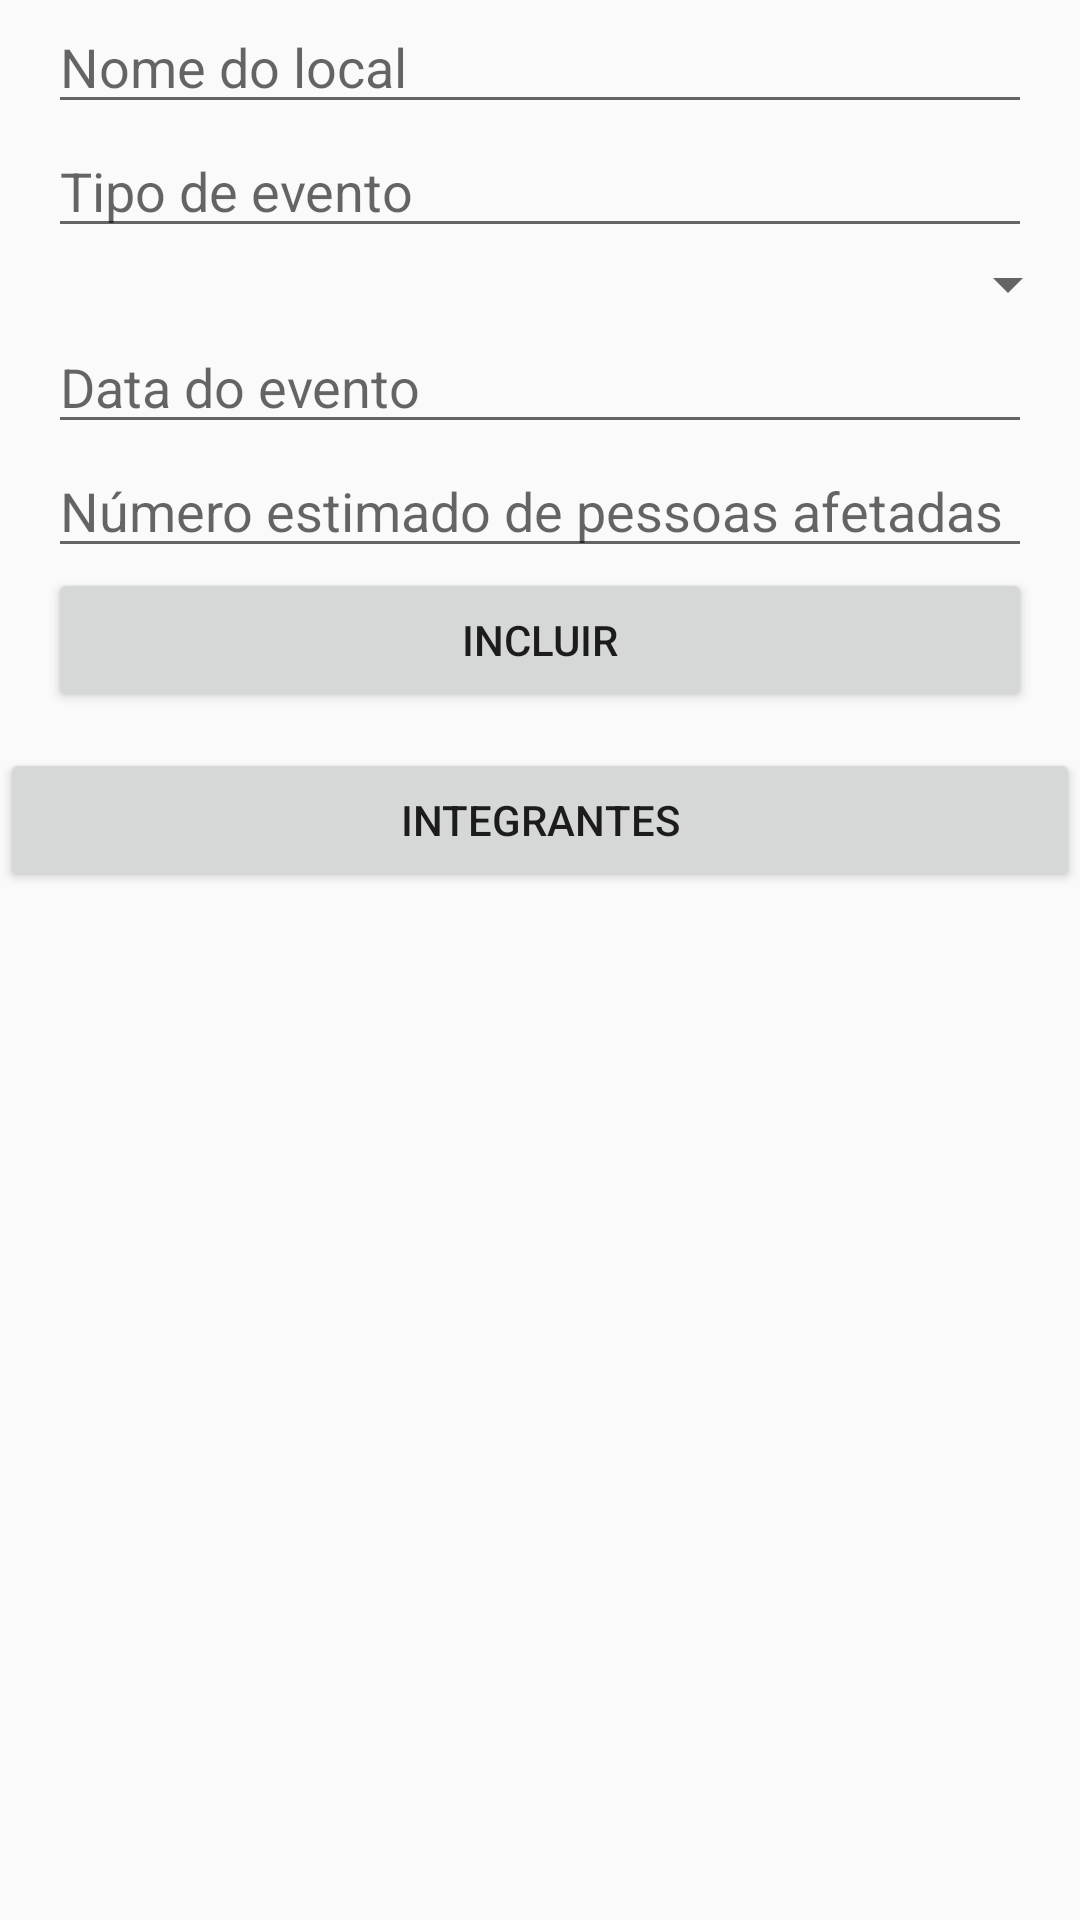

Reconstruct the res/layout file that produces this screen, plus the resources it refers to.
<!-- AndroidManifest.xml: activity theme Theme.Alunos_rm98160_rm97760 -->
<!-- res/layout/activity_main.xml -->
<?xml version="1.0" encoding="utf-8"?>
<LinearLayout xmlns:android="http://schemas.android.com/apk/res/android"
    xmlns:app="http://schemas.android.com/apk/res-auto"
    xmlns:tools="http://schemas.android.com/tools"
    android:layout_width="match_parent"
    android:layout_height="match_parent"
    android:orientation="vertical"
    tools:context="example.github.com.alunos_rm98160_rm97760.MainActivity">

    <EditText
        android:id="@+id/nomeLocal"
        android:layout_width="match_parent"
        android:layout_height="wrap_content"
        android:layout_marginStart="16dp"
        android:layout_marginEnd="16dp"
        android:hint="Nome do local"
        android:inputType="text"/>

    <EditText
        android:id="@+id/evento"
        android:layout_width="match_parent"
        android:layout_height="wrap_content"
        android:layout_marginStart="16dp"
        android:layout_marginEnd="16dp"
        android:hint="Tipo de evento"
        android:inputType="text"/>

    <Spinner
        android:id="@+id/spinnerImpacto"
        android:layout_width="match_parent"
        android:layout_height="wrap_content"
        android:prompt="@string/spinner_prompt"/>

    <EditText
        android:id="@+id/data"
        android:layout_width="match_parent"
        android:layout_height="wrap_content"
        android:layout_marginStart="16dp"
        android:layout_marginEnd="16dp"
        android:hint="Data do evento"
        android:inputType="text"/>

    <EditText
        android:id="@+id/pessoas"
        android:layout_width="match_parent"
        android:layout_height="wrap_content"
        android:layout_marginStart="16dp"
        android:layout_marginEnd="16dp"
        android:hint="Número estimado de pessoas afetadas"
        android:inputType="text"/>

    <Button
        android:id="@+id/incluir"
        android:layout_width="match_parent"
        android:layout_height="wrap_content"
        android:layout_marginStart="16dp"
        android:layout_marginEnd="16dp"
        android:text="Incluir" />

    <Button
        android:id="@+id/Integrantes"
        android:layout_width="match_parent"
        android:layout_height="wrap_content"
        android:text="Integrantes"
        android:layout_marginTop="12dp"/>

    <androidx.recyclerview.widget.RecyclerView
        android:id="@+id/recyclerView"
        android:layout_width="match_parent"
        android:layout_height="match_parent"
        android:layout_marginStart="16dp"
        android:layout_marginEnd="16dp"
        app:layoutManager="androidx.recyclerview.widget.LinearLayoutManager" />

</LinearLayout>
<!-- resources referenced by this layout -->
<resources>
  <style name="Theme.Alunos_rm98160_rm97760" parent="Theme.AppCompat.Light.NoActionBar" />
</resources>
